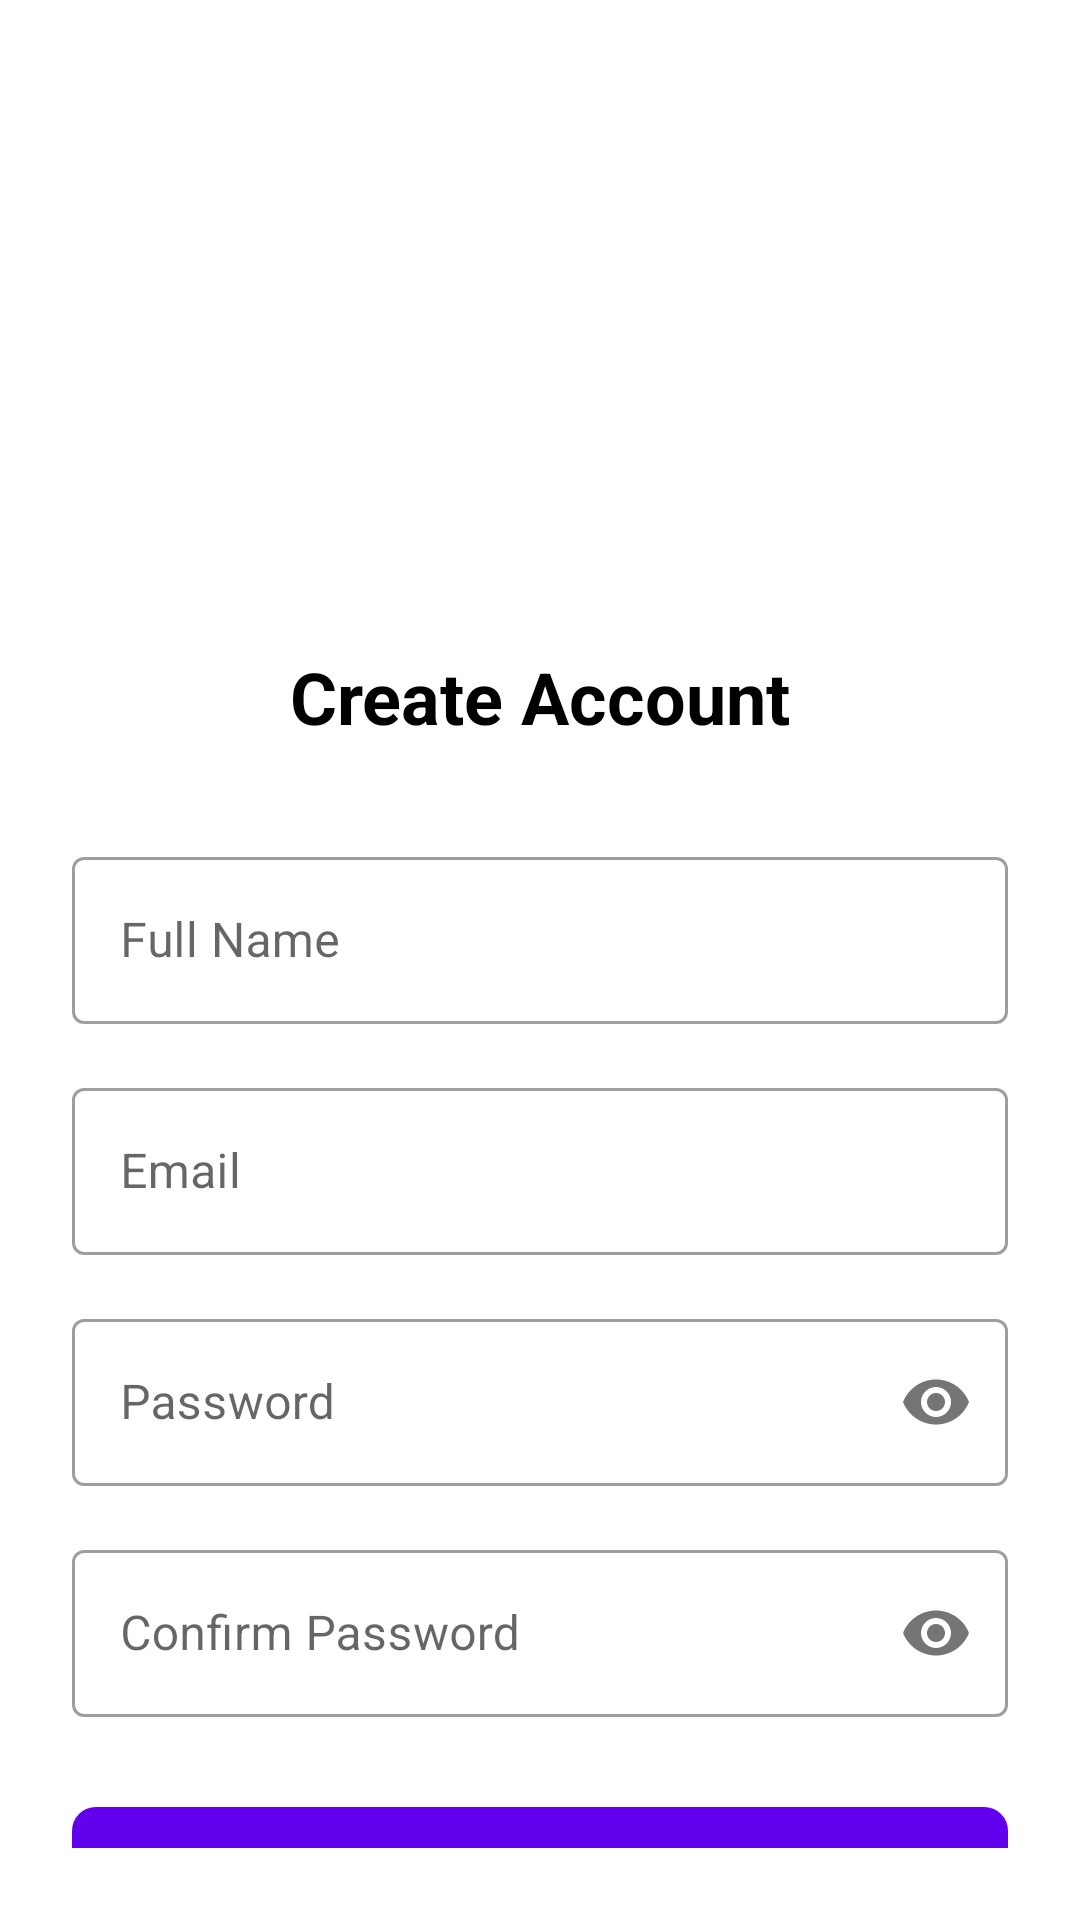

Layout XML and referenced resources for this Android screen:
<!-- AndroidManifest.xml: application theme Theme.Telman -->
<!-- res/layout/activity_register.xml -->
<?xml version="1.0" encoding="utf-8"?>
<androidx.constraintlayout.widget.ConstraintLayout xmlns:android="http://schemas.android.com/apk/res/android"
    xmlns:app="http://schemas.android.com/apk/res-auto"
    android:layout_width="match_parent"
    android:layout_height="match_parent"
    android:padding="24dp"
    android:background="@color/white">

    <ImageView
        android:id="@+id/ivLogo"
        android:layout_width="120dp"
        android:layout_height="120dp"
        android:layout_marginTop="48dp"
        android:src="@drawable/ic_launcher_foreground"
        app:layout_constraintTop_toTopOf="parent"
        app:layout_constraintStart_toStartOf="parent"
        app:layout_constraintEnd_toEndOf="parent" />

    <TextView
        android:id="@+id/tvRegister"
        android:layout_width="wrap_content"
        android:layout_height="wrap_content"
        android:layout_marginTop="24dp"
        android:text="Create Account"
        android:textSize="24sp"
        android:textStyle="bold"
        android:textColor="@color/black"
        app:layout_constraintTop_toBottomOf="@id/ivLogo"
        app:layout_constraintStart_toStartOf="parent"
        app:layout_constraintEnd_toEndOf="parent" />

    <com.google.android.material.textfield.TextInputLayout
        android:id="@+id/tilName"
        style="@style/Widget.MaterialComponents.TextInputLayout.OutlinedBox"
        android:layout_width="match_parent"
        android:layout_height="wrap_content"
        android:layout_marginTop="32dp"
        android:hint="Full Name"
        app:layout_constraintTop_toBottomOf="@id/tvRegister">

        <com.google.android.material.textfield.TextInputEditText
            android:id="@+id/etName"
            android:layout_width="match_parent"
            android:layout_height="wrap_content"
            android:inputType="textPersonName" />
    </com.google.android.material.textfield.TextInputLayout>

    <com.google.android.material.textfield.TextInputLayout
        android:id="@+id/tilEmail"
        style="@style/Widget.MaterialComponents.TextInputLayout.OutlinedBox"
        android:layout_width="match_parent"
        android:layout_height="wrap_content"
        android:layout_marginTop="16dp"
        android:hint="Email"
        app:layout_constraintTop_toBottomOf="@id/tilName">

        <com.google.android.material.textfield.TextInputEditText
            android:id="@+id/etEmail"
            android:layout_width="match_parent"
            android:layout_height="wrap_content"
            android:inputType="textEmailAddress" />
    </com.google.android.material.textfield.TextInputLayout>

    <com.google.android.material.textfield.TextInputLayout
        android:id="@+id/tilPassword"
        style="@style/Widget.MaterialComponents.TextInputLayout.OutlinedBox"
        android:layout_width="match_parent"
        android:layout_height="wrap_content"
        android:layout_marginTop="16dp"
        android:hint="Password"
        app:passwordToggleEnabled="true"
        app:layout_constraintTop_toBottomOf="@id/tilEmail">

        <com.google.android.material.textfield.TextInputEditText
            android:id="@+id/etPassword"
            android:layout_width="match_parent"
            android:layout_height="wrap_content"
            android:inputType="textPassword" />
    </com.google.android.material.textfield.TextInputLayout>

    <com.google.android.material.textfield.TextInputLayout
        android:id="@+id/tilConfirmPassword"
        style="@style/Widget.MaterialComponents.TextInputLayout.OutlinedBox"
        android:layout_width="match_parent"
        android:layout_height="wrap_content"
        android:layout_marginTop="16dp"
        android:hint="Confirm Password"
        app:passwordToggleEnabled="true"
        app:layout_constraintTop_toBottomOf="@id/tilPassword">

        <com.google.android.material.textfield.TextInputEditText
            android:id="@+id/etConfirmPassword"
            android:layout_width="match_parent"
            android:layout_height="wrap_content"
            android:inputType="textPassword" />
    </com.google.android.material.textfield.TextInputLayout>

    <com.google.android.material.button.MaterialButton
        android:id="@+id/btnRegister"
        android:layout_width="match_parent"
        android:layout_height="wrap_content"
        android:layout_marginTop="24dp"
        android:padding="12dp"
        android:text="Register"
        android:textSize="16sp"
        app:cornerRadius="8dp"
        app:layout_constraintTop_toBottomOf="@id/tilConfirmPassword" />

    <TextView
        android:id="@+id/tvLogin"
        android:layout_width="wrap_content"
        android:layout_height="wrap_content"
        android:layout_marginTop="16dp"
        android:text="Already have an account? Login"
        android:textColor="@color/design_default_color_primary"
        app:layout_constraintTop_toBottomOf="@id/btnRegister"
        app:layout_constraintStart_toStartOf="parent"
        app:layout_constraintEnd_toEndOf="parent" />

</androidx.constraintlayout.widget.ConstraintLayout>
<!-- resources referenced by this layout -->
<resources>
  <style name="Theme.Telman" parent="Theme.MaterialComponents.DayNight.DarkActionBar">
          
          <item name="colorPrimary">@color/purple_500</item>
          <item name="colorPrimaryVariant">@color/purple_700</item>
          <item name="colorOnPrimary">@color/white</item>
          
          <item name="colorSecondary">@color/teal_200</item>
          <item name="colorSecondaryVariant">@color/teal_700</item>
          <item name="colorOnSecondary">@color/black</item>
          
          <item name="android:statusBarColor">?attr/colorPrimaryVariant</item>
          
          <item name="android:windowBackground">@color/white</item>
      </style>
  <!-- not gathered from this repository: default colours our renderer supplied (Android Studio template values) -->
  <color name="purple_500">#FF6200EE</color>
  <color name="purple_700">#FF3700B3</color>
  <color name="teal_200">#FF03DAC5</color>
  <color name="teal_700">#FF018786</color>
  <color name="black">#FF000000</color>
  <color name="white">#FFFFFFFF</color>
</resources>
